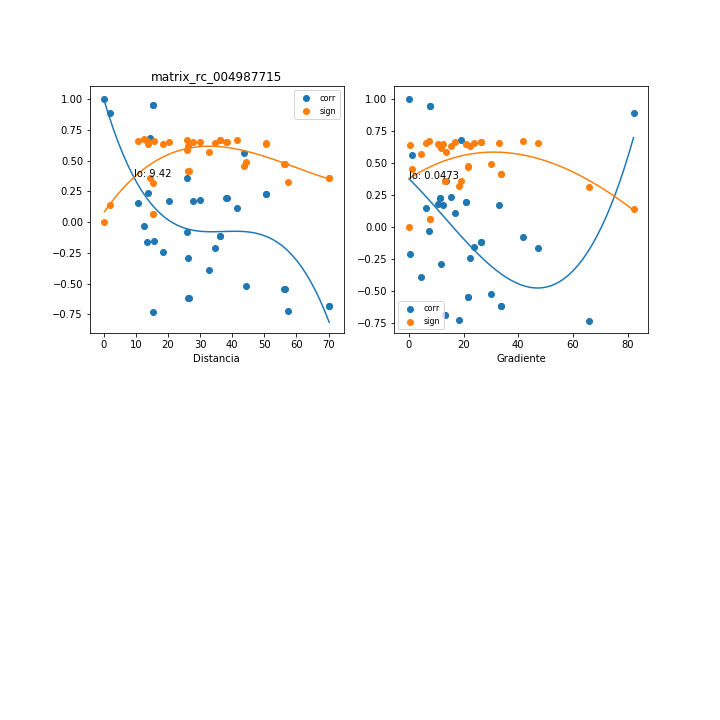

Values plotted in this chart, from the file beside it:
, mx_co, mx_di, mx_gr, mx_si
0, 0.9492, 15.25, 7.776, 0.0668
1, 1, 0.2307, 0.0, 1.611518308192317e-06
2, -0.6163, 26.49, 33.68, 0.4183
3, 0.1987, 38.26, 20.88, 0.6479
4, -0.545, 56.41, 21.47, 0.4742
5, -0.6821, 70.21, 13.38, 0.3607
6, 0.2291, 50.61, 11.52, 0.6391
7, -0.1126, 36.32, 26.42, 0.6659
8, 0.9496, 15.25, 7.777, 0.06626
9, -0.7296, 15.32, 65.96, 0.3155
10, 0.1725, 27.85, 32.93, 0.6544
11, -0.5201, 44.45, 29.91, 0.492
12, -0.7221, 57.47, 18.41, 0.3228
13, 0.1119, 41.53, 16.9, 0.666
14, -0.07842, 25.94, 41.57, 0.6703
15, -0.6153, 26.37, 33.83, 0.4191
16, 0.1995, 38.11, 20.96, 0.6476
17, -0.544, 56.28, 21.52, 0.4748
18, -0.6825, 70.09, 13.4, 0.3603
19, 0.2287, 50.44, 11.56, 0.6392
20, -0.1114, 36.17, 26.53, 0.6661
21, -0.03271, 12.55, 7.455, 0.6738
22, 0.1784, 29.99, 10.62, 0.653
23, 0.5657, 43.72, 1.078, 0.4586
24, -0.2894, 26.21, 11.79, 0.618
25, 0.1522, 10.62, 6.335, 0.6588
26, -0.2404, 18.54, 22.23, 0.6355
27, -0.3922, 32.8, 4.291, 0.5707
28, 0.2368, 13.87, 15.53, 0.6367
29, 0.8901, 1.959, 82.13, 0.1401
30, 0.6807, 14.33, 18.94, 0.3619
31, -0.1586, 13.33, 47.08, 0.6575
32, 0.1743, 20.37, 12.34, 0.654
33, 0.3612, 25.95, 13.73, 0.5865
34, -0.2073, 34.58, 0.5829, 0.6455
35, -0.1559, 15.69, 23.99, 0.6581
